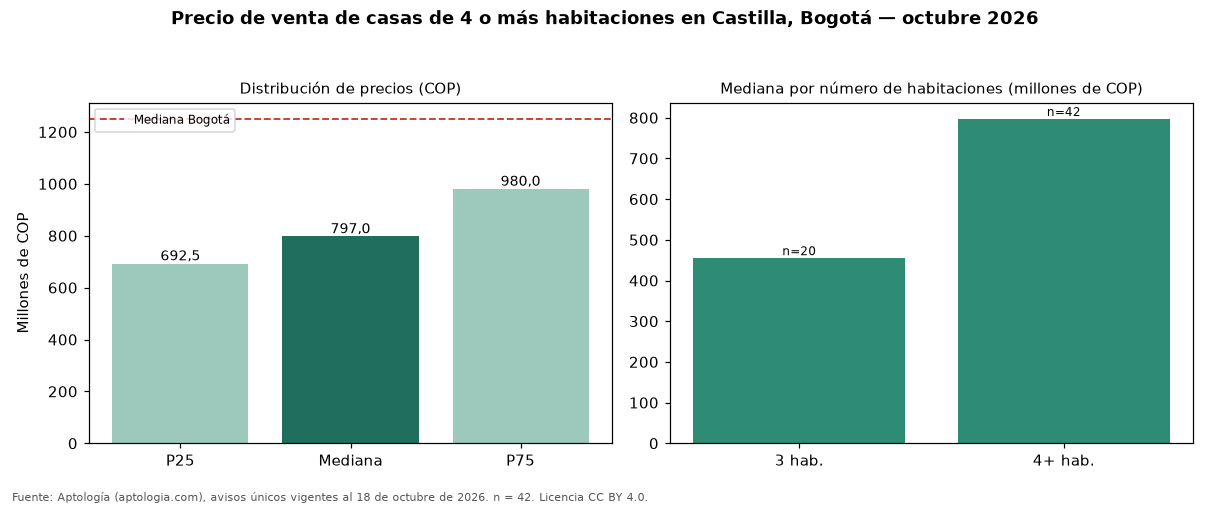

Values plotted in this chart, from the file beside it:
seccion, metrica, valor_cop, n
precio, p25, 692500000, 42
precio, mediana, 797000000, 42
precio, p75, 980000000, 42
cop_por_m2, p25, 3716518, 42
cop_por_m2, mediana, 4576783, 42
cop_por_m2, p75, 5703625, 42
area, area_mediana_m2, 198.0, 42
habitaciones, 3, 455000000, 20
habitaciones, 4+, 797000000, 42
administracion, mediana, 143000, 3
estrato, moda, 3, 
parqueadero, porcentaje_con_parqueadero, 71.4, 42
ciudad, mediana_ciudad, 1250000000, 14121
ciudad, mediana_cop_por_m2_ciudad, 4477612, 14121
